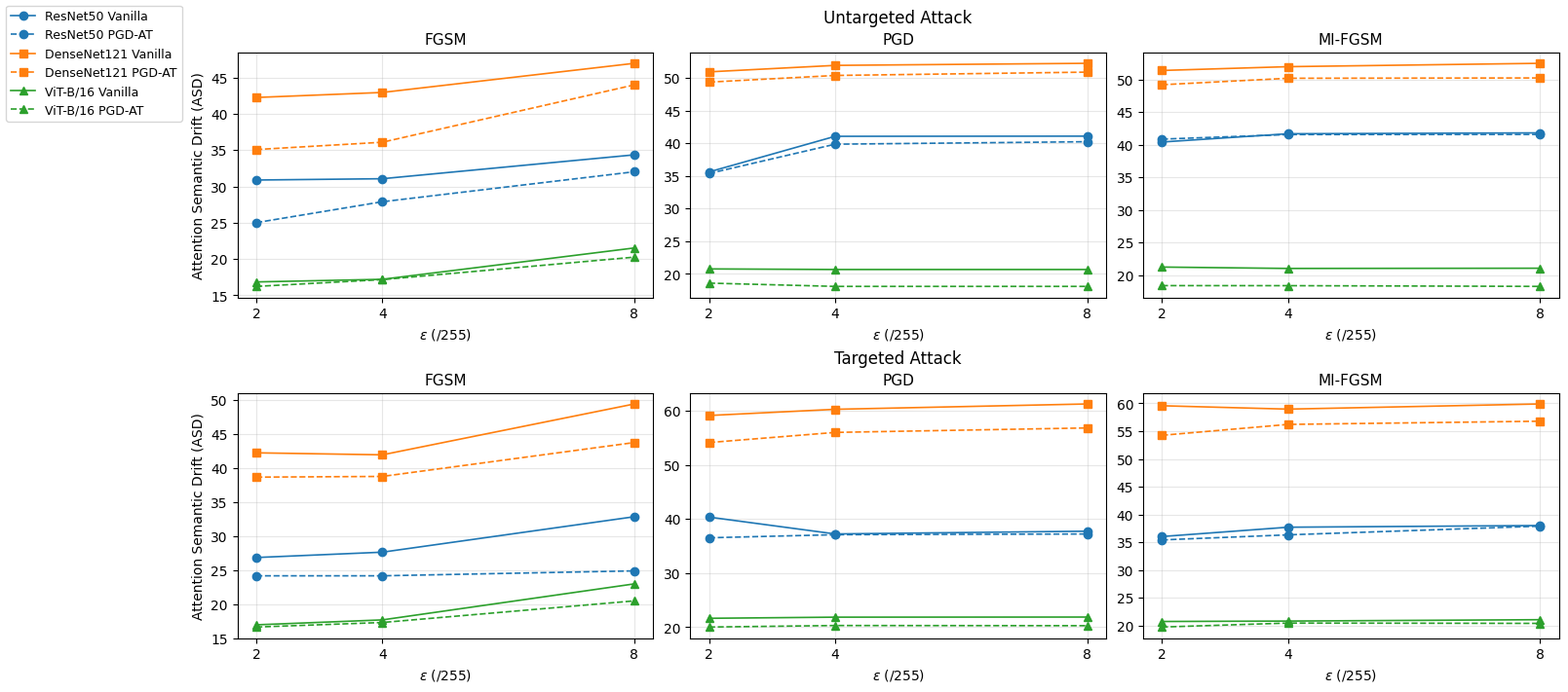

Write Python code to recreate this figure.
import matplotlib.pyplot as plt
import numpy as np

plt.rcParams['font.family'] = 'Times New Roman'
plt.rcParams['axes.unicode_minus'] = False
plt.rcParams['pdf.fonttype'] = 42

eps = [2, 4, 8]

# ===================== Simulated ASD data (LayerCAM, matching the table values)=====================
# Data structure: data[attack][train_type][model]
# attack:0=FGSM, 1=PGD, 2=MI-FGSM
# train_type:0=Vanilla,1=PGD-AT
# model:0=ResNet50,1=DenseNet121,2=ViT-B/16
# ---------------- Untargeted (U) ----------------
data_untarget = [
    # FGSM
    [
        [[30.8841, 31.0632, 34.3553], [42.2552, 42.9479, 46.9628], [16.8447, 17.2076, 21.5246]],  # Vanilla
        [[25.0160, 27.8926, 32.0232], [35.0844, 36.0904, 43.9905], [16.2305, 17.1607, 20.2615]]   # PGD-AT
    ],
    # PGD
    [
        [[35.6197, 41.0739, 41.0984], [50.9484, 51.9390, 52.2576], [20.7564, 20.6674, 20.6674]],
        [[35.3805, 39.8651, 40.2464], [49.3768, 50.3965, 50.9087], [18.5822, 18.0791, 18.0802]]
    ],
    # MI-FGSM
    [
        [[40.4117, 41.6800, 41.8134], [51.3780, 51.9604, 52.4753], [21.2504, 21.0374, 21.0716]],
        [[40.8550, 41.5540, 41.5711], [49.1919, 50.1832, 50.2309], [18.4064, 18.3981, 18.2862]]
    ]
]
# ---------------- Targeted (T) ----------------
data_target = [
    # FGSM
    [
        [[26.8526, 27.6370, 32.8471], [42.2352, 41.9400, 49.4151], [16.9636, 17.6870, 22.9789]],
        [[24.1639, 24.1647, 24.8909], [38.6621, 38.7664, 43.7476], [16.6362, 17.3052, 20.4819]]
    ],
    # PGD
    [
        [[40.3539, 37.2377, 37.7474], [59.1475, 60.2907, 61.2787], [21.6377, 21.8479, 21.8671]],
        [[36.5306, 37.0982, 37.2336], [54.1440, 56.0157, 56.8422], [20.0202, 20.3025, 20.2713]]
    ],
    # MI-FGSM
    [
        [[36.0278, 37.7071, 38.0126], [59.5686, 58.9595, 59.8896], [20.7417, 20.8180, 21.0635]],
        [[35.4228, 36.3331, 37.9015], [54.2464, 56.2080, 56.7867], [19.7415, 20.4598, 20.4003]]
    ]
]

# Style configuration
colors = ["#1f77b4", "#ff7f0e", "#2ca02c"]
markers = ["o", "s", "^"]
model_names = ["ResNet50", "DenseNet121", "ViT-B/16"]
attack_names = ["FGSM", "PGD", "MI-FGSM"]

# Create a canvas with 2 rows and 3 columns
fig, axes = plt.subplots(2, 3, figsize=(16, 7), constrained_layout=True)

# Plot in a loop
for row_idx, data_row in enumerate([data_untarget, data_target]):
    for col_idx in range(3):
        ax = axes[row_idx, col_idx]
        attack_data = data_row[col_idx]
        van_data = attack_data[0]
        at_data = attack_data[1]
        for m_idx in range(3):
            ax.plot(eps, van_data[m_idx], linestyle="-", marker=markers[m_idx], color=colors[m_idx], lw=1.2, label=f"{model_names[m_idx]} Vanilla")
            ax.plot(eps, at_data[m_idx], linestyle="--", marker=markers[m_idx], color=colors[m_idx], lw=1.2, label=f"{model_names[m_idx]} PGD-AT")
        ax.set_title(f"{attack_names[col_idx]}", fontsize=11)
        ax.set_xticks(eps)
        ax.set_xlabel(r"$\epsilon$ (/255)")
        # Add the Y-axis label only to the first column to avoid repetition
        if col_idx == 0:
            ax.set_ylabel("Attention Semantic Drift (ASD)")
        ax.grid(alpha=0.3)

# Row titles
axes[0, 1].annotate("Untargeted Attack", xy=(0.5, 1.12), xycoords="axes fraction", ha="center", fontsize=12)
axes[1, 1].annotate("Targeted Attack", xy=(0.5, 1.12), xycoords="axes fraction", ha="center", fontsize=12)

# Unified legend (placed outside the plot)
handles, labels = axes[0, 0].get_legend_handles_labels()
by_label = dict(zip(labels, handles))
fig.legend(by_label.values(), by_label.keys(), loc="outside left upper", fontsize=9)

plt.savefig(r"F:\IndustrialInspectionCode\ASD_comparison_charts\asd_all_attack_ut_eigencam.pdf", bbox_inches="tight")
plt.show()
